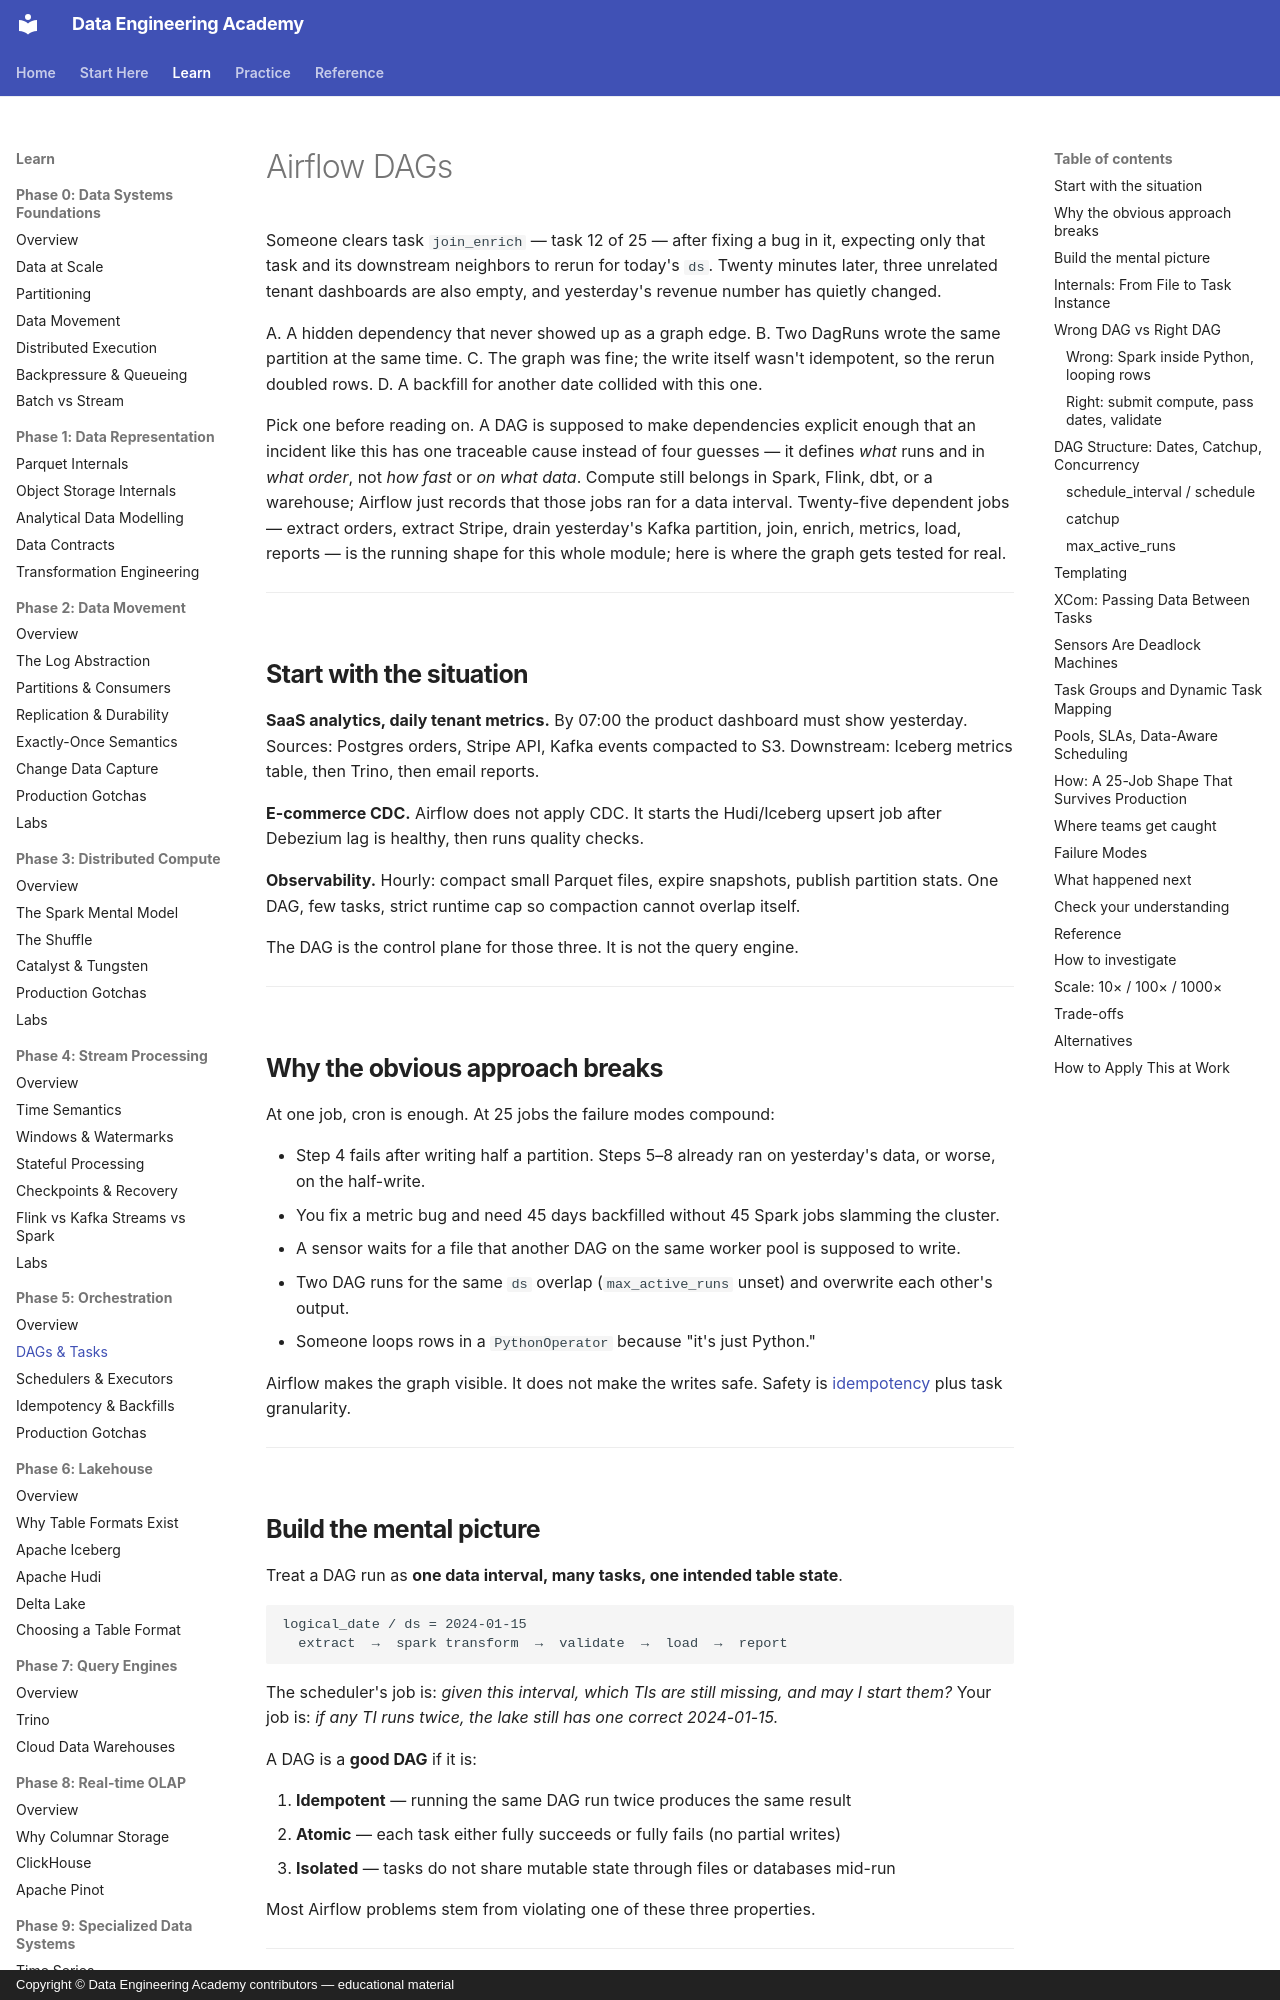

repository: sanketn26/data-engineering · page: airflow/dags/index.html · generator: mkdocs · copyright: Copyright © Data Engineering Academy contributors — educational material

---
description: Design DAG dependencies so clearing a single task reruns only what's downstream, not a doubled write across the whole graph.
---

# Airflow DAGs

Someone clears task `join_enrich` — task 12 of 25 — after fixing a bug in it, expecting only that task and its downstream neighbors to rerun for today's `ds`. Twenty minutes later, three unrelated tenant dashboards are also empty, and yesterday's revenue number has quietly changed.

A. A hidden dependency that never showed up as a graph edge.
B. Two DagRuns wrote the same partition at the same time.
C. The graph was fine; the write itself wasn't idempotent, so the rerun doubled rows.
D. A backfill for another date collided with this one.

Pick one before reading on. A DAG is supposed to make dependencies explicit enough that an incident like this has one traceable cause instead of four guesses — it defines *what* runs and in *what order*, not *how fast* or *on what data*. Compute still belongs in Spark, Flink, dbt, or a warehouse; Airflow just records that those jobs ran for a data interval. Twenty-five dependent jobs — extract orders, extract Stripe, drain yesterday's Kafka partition, join, enrich, metrics, load, reports — is the running shape for this whole module; here is where the graph gets tested for real.

---

## Start with the situation { #use-case }

**SaaS analytics, daily tenant metrics.** By 07:00 the product dashboard must show yesterday. Sources: Postgres orders, Stripe API, Kafka events compacted to S3. Downstream: Iceberg metrics table, then Trino, then email reports.

**E-commerce CDC.** Airflow does not apply CDC. It starts the Hudi/Iceberg upsert job after Debezium lag is healthy, then runs quality checks.

**Observability.** Hourly: compact small Parquet files, expire snapshots, publish partition stats. One DAG, few tasks, strict runtime cap so compaction cannot overlap itself.

The DAG is the control plane for those three. It is not the query engine.

---

## Why the obvious approach breaks { #why-this-is-hard }

At one job, cron is enough. At 25 jobs the failure modes compound:

- Step 4 fails after writing half a partition. Steps 5–8 already ran on yesterday's data, or worse, on the half-write.
- You fix a metric bug and need 45 days backfilled without 45 Spark jobs slamming the cluster.
- A sensor waits for a file that another DAG on the same worker pool is supposed to write.
- Two DAG runs for the same `ds` overlap (`max_active_runs` unset) and overwrite each other's output.
- Someone loops rows in a `PythonOperator` because "it's just Python."

Airflow makes the graph visible. It does not make the writes safe. Safety is [idempotency](idempotency.md) plus task granularity.

---
